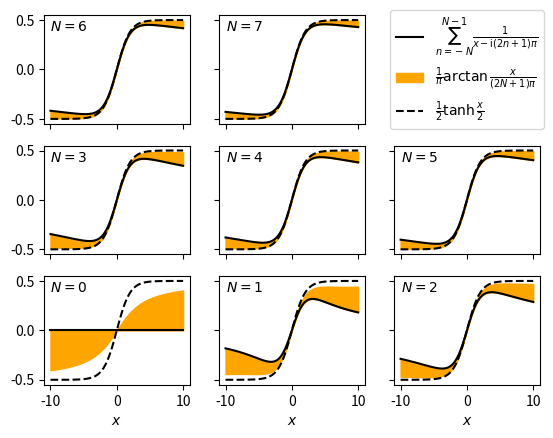

The script that saved this image:
#!/usr/bin/env python3

import numpy as np
import matplotlib.pyplot as plt

x = np.linspace(-10.0, 10.0, 101)

fig, sub = plt.subplots(3, 3)
sub = sub[::-1].flat

for N, ax in enumerate(sub[:-1]):
    summation = sum(1 / (x - 1j * (2 * n + 1) * np.pi)
        for n in range(-N, N)).real + np.zeros_like(x)

    residue = np.arctan2(x, (2 * N + 1) * np.pi) / np.pi

    ax.plot(x, summation, 'k',
        label=r'$\sum_{n = -N}^{N - 1} \frac{1}{x - \mathrm{i} (2 n + 1) \pi}$')

    ax.fill_between(x, summation, summation + residue, color='orange',
        label=r'$\frac{1}{\pi} \arctan \frac{x}{(2 N + 1) \pi}$')

    ax.plot(x, np.tanh(x / 2) / 2, 'k--',
        label=r'$\frac{1}{2} \tanh \frac{x}{2}$')

    ax.text(x[0], 0.5, '$N = %g$' % N, ha='left', va='top')
    ax.set_xlabel(r'$x$')
    ax.label_outer()

sub[-1].legend(*ax.get_legend_handles_labels(), loc='center')
sub[-1].axis('off')

fig.savefig('residue.png')
